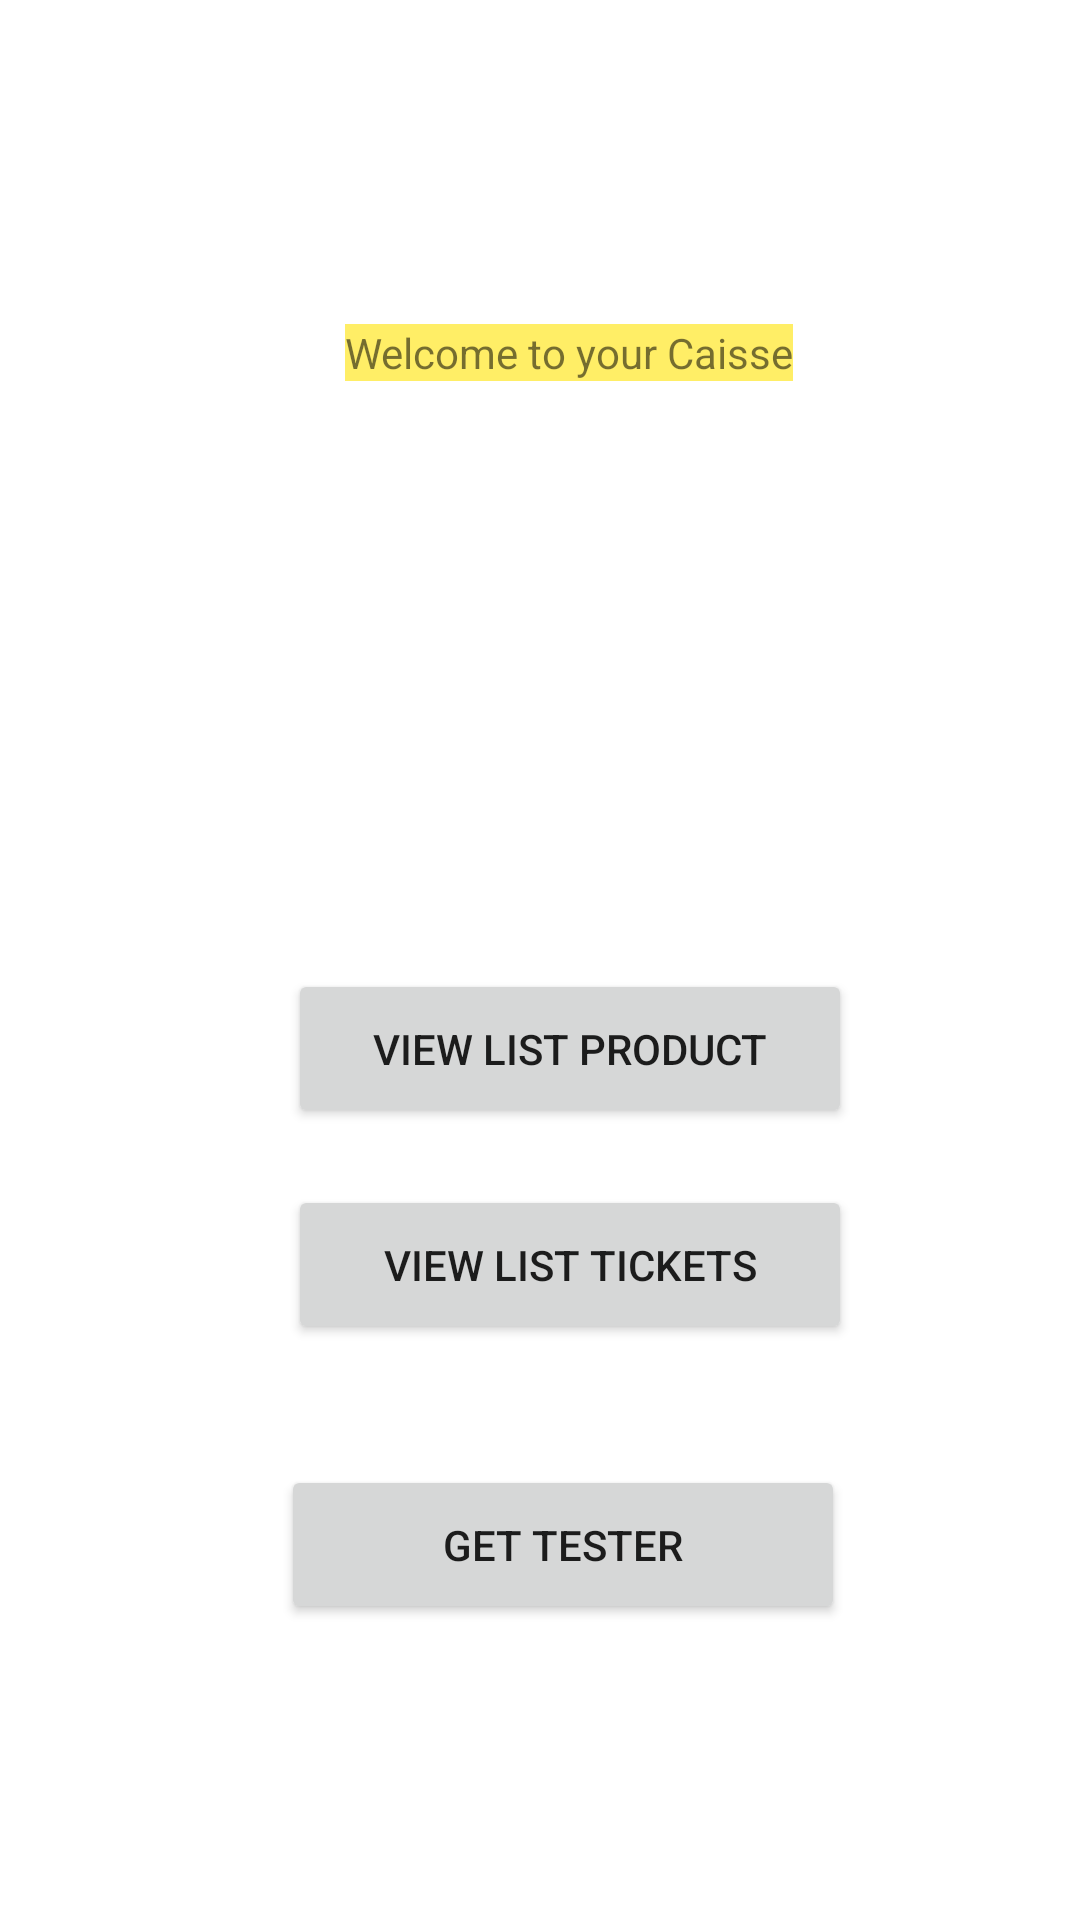

Layout XML and referenced resources for this Android screen:
<!-- AndroidManifest.xml: application theme Theme.Caisse -->
<!-- res/layout/activity_main.xml -->
<?xml version="1.0" encoding="utf-8"?>
<androidx.constraintlayout.widget.ConstraintLayout xmlns:android="http://schemas.android.com/apk/res/android"
    xmlns:app="http://schemas.android.com/apk/res-auto"
    xmlns:tools="http://schemas.android.com/tools"
    android:layout_width="match_parent"
    android:layout_height="match_parent"
    tools:context=".activities.MainActivity">


    <TextView
        android:id="@+id/textView"
        android:layout_width="wrap_content"
        android:layout_height="wrap_content"
        android:background="#FFEE66"
        android:text="Welcome to your Caisse"
        app:layout_constraintBottom_toBottomOf="parent"
        app:layout_constraintHorizontal_bias="0.546"
        app:layout_constraintLeft_toLeftOf="parent"
        app:layout_constraintRight_toRightOf="parent"
        app:layout_constraintTop_toTopOf="parent"
        app:layout_constraintVertical_bias="0.174" />

    <Button
        android:id="@+id/button"
        android:layout_width="188dp"
        android:layout_height="53dp"
        android:layout_marginStart="96dp"
        android:layout_marginBottom="264dp"
        android:text="view List Product"
        app:layout_constraintBottom_toBottomOf="parent"
        app:layout_constraintStart_toStartOf="parent" />

    <Button
        android:id="@+id/tickets"
        android:layout_width="188dp"
        android:layout_height="53dp"
        android:layout_marginStart="96dp"
        android:layout_marginBottom="192dp"
        android:text="view List Tickets"
        app:layout_constraintBottom_toBottomOf="parent"
        app:layout_constraintStart_toStartOf="parent" />

    <Button
        android:id="@+id/button2"
        android:layout_width="188dp"
        android:layout_height="53dp"
        android:text="Get Tester"
        app:layout_constraintBottom_toBottomOf="parent"
        app:layout_constraintEnd_toEndOf="parent"
        app:layout_constraintHorizontal_bias="0.545"
        app:layout_constraintStart_toStartOf="parent"
        app:layout_constraintTop_toTopOf="parent"
        app:layout_constraintVertical_bias="0.832" />

</androidx.constraintlayout.widget.ConstraintLayout>
<!-- resources referenced by this layout -->
<resources>
  <style name="Theme.Caisse" parent="Theme.MaterialComponents.DayNight.DarkActionBar">
          
          <item name="colorPrimary">@color/purple_500</item>
          <item name="colorPrimaryVariant">@color/purple_700</item>
          <item name="colorOnPrimary">@color/white</item>
          
          <item name="colorSecondary">@color/teal_200</item>
          <item name="colorSecondaryVariant">@color/teal_700</item>
          <item name="colorOnSecondary">@color/black</item>
          
          <item name="android:statusBarColor" tools:targetApi="l">?attr/colorPrimaryVariant</item>
          
      </style>
  <!-- not gathered from this repository: default colours our renderer supplied (Android Studio template values) -->
  <color name="purple_500">#FF6200EE</color>
  <color name="purple_700">#FF3700B3</color>
  <color name="teal_200">#FF03DAC5</color>
  <color name="teal_700">#FF018786</color>
  <color name="black">#FF000000</color>
  <color name="white">#FFFFFFFF</color>
</resources>
